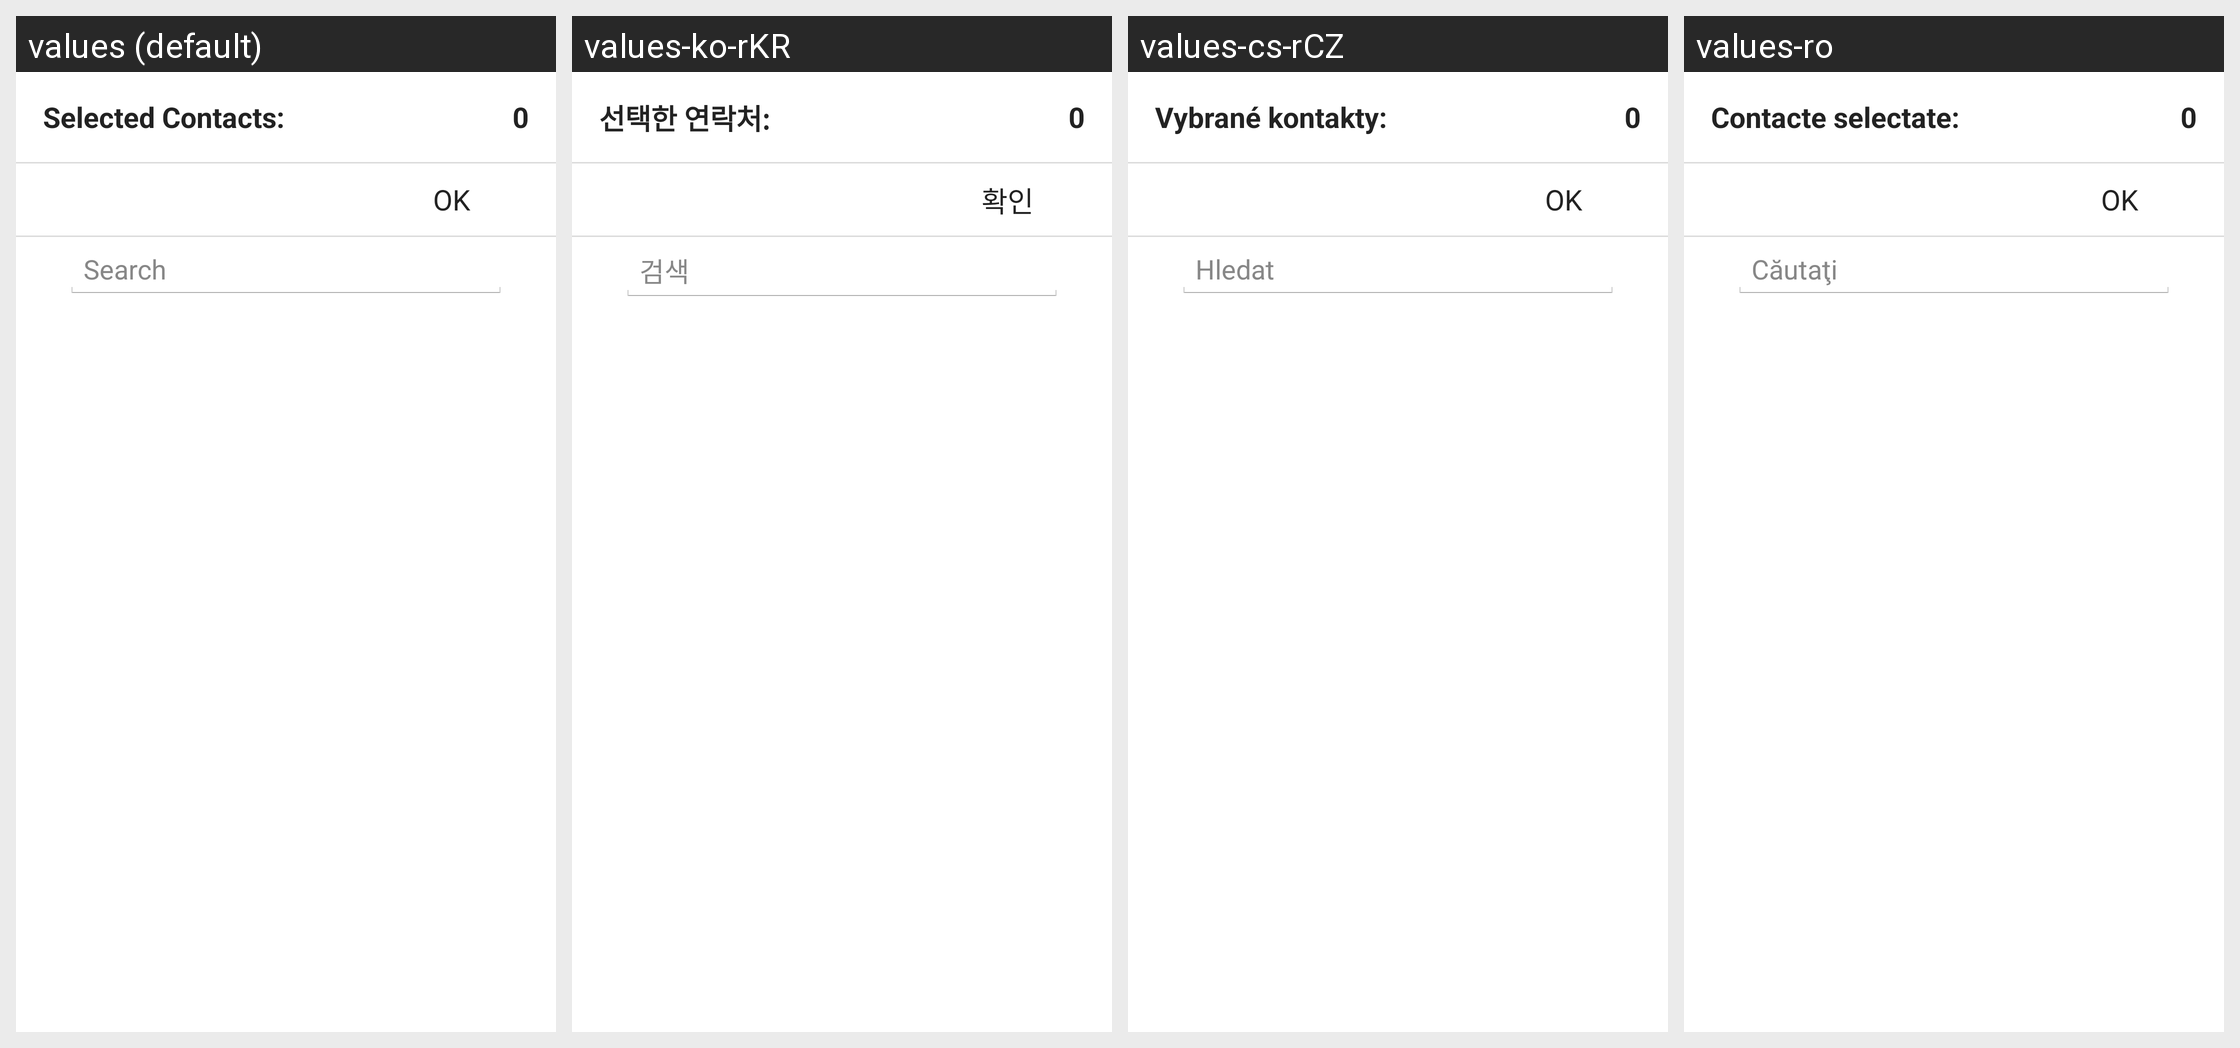

Here is an Android app screen in its default locale and in the app's own translations. Write out the translated-string differences for the strings that appear on this screen.
Android screen res/layout/fragment_add_block_number.xml rendered under 4 locales, left to right: values (default), values-ko-rKR, values-cs-rCZ, values-ro. Device: Nexus 5 (rendered at 1080×1920; each locale shown at half size, 540×960, under a caption strip naming it); theme NortonTheme.
Other locales in the repository, not shown: values-da, values-de, values-el, values-es, values-fi, values-fr, values-hu, values-it, values-ja-rJP, values-nb, values-nl, values-pl, values-pt-rBR, values-pt-rPT, values-ru, values-sk, values-sv, values-tr-rTR, values-zh-rCN, values-zh-rTW.
Strings drawn on this screen, with the default value and each locale's value (text and hints the layout hard-codes, and strings that could not be matched under every locale, appear in the picture but are not listed):

selected_contacts
  values: Selected Contacts:
  values-ko-rKR: 선택한 연락처:
  values-cs-rCZ: Vybrané kontakty:
  values-ro: Contacte selectate:

zero
  values: 0
  values-ko-rKR: 0
  values-cs-rCZ: 0
  values-ro: 0

ok
  values: OK
  values-ko-rKR: 확인
  values-cs-rCZ: OK
  values-ro: OK

contact_search
  values: Search
  values-ko-rKR: 검색
  values-cs-rCZ: Hledat
  values-ro: Căutaţi
